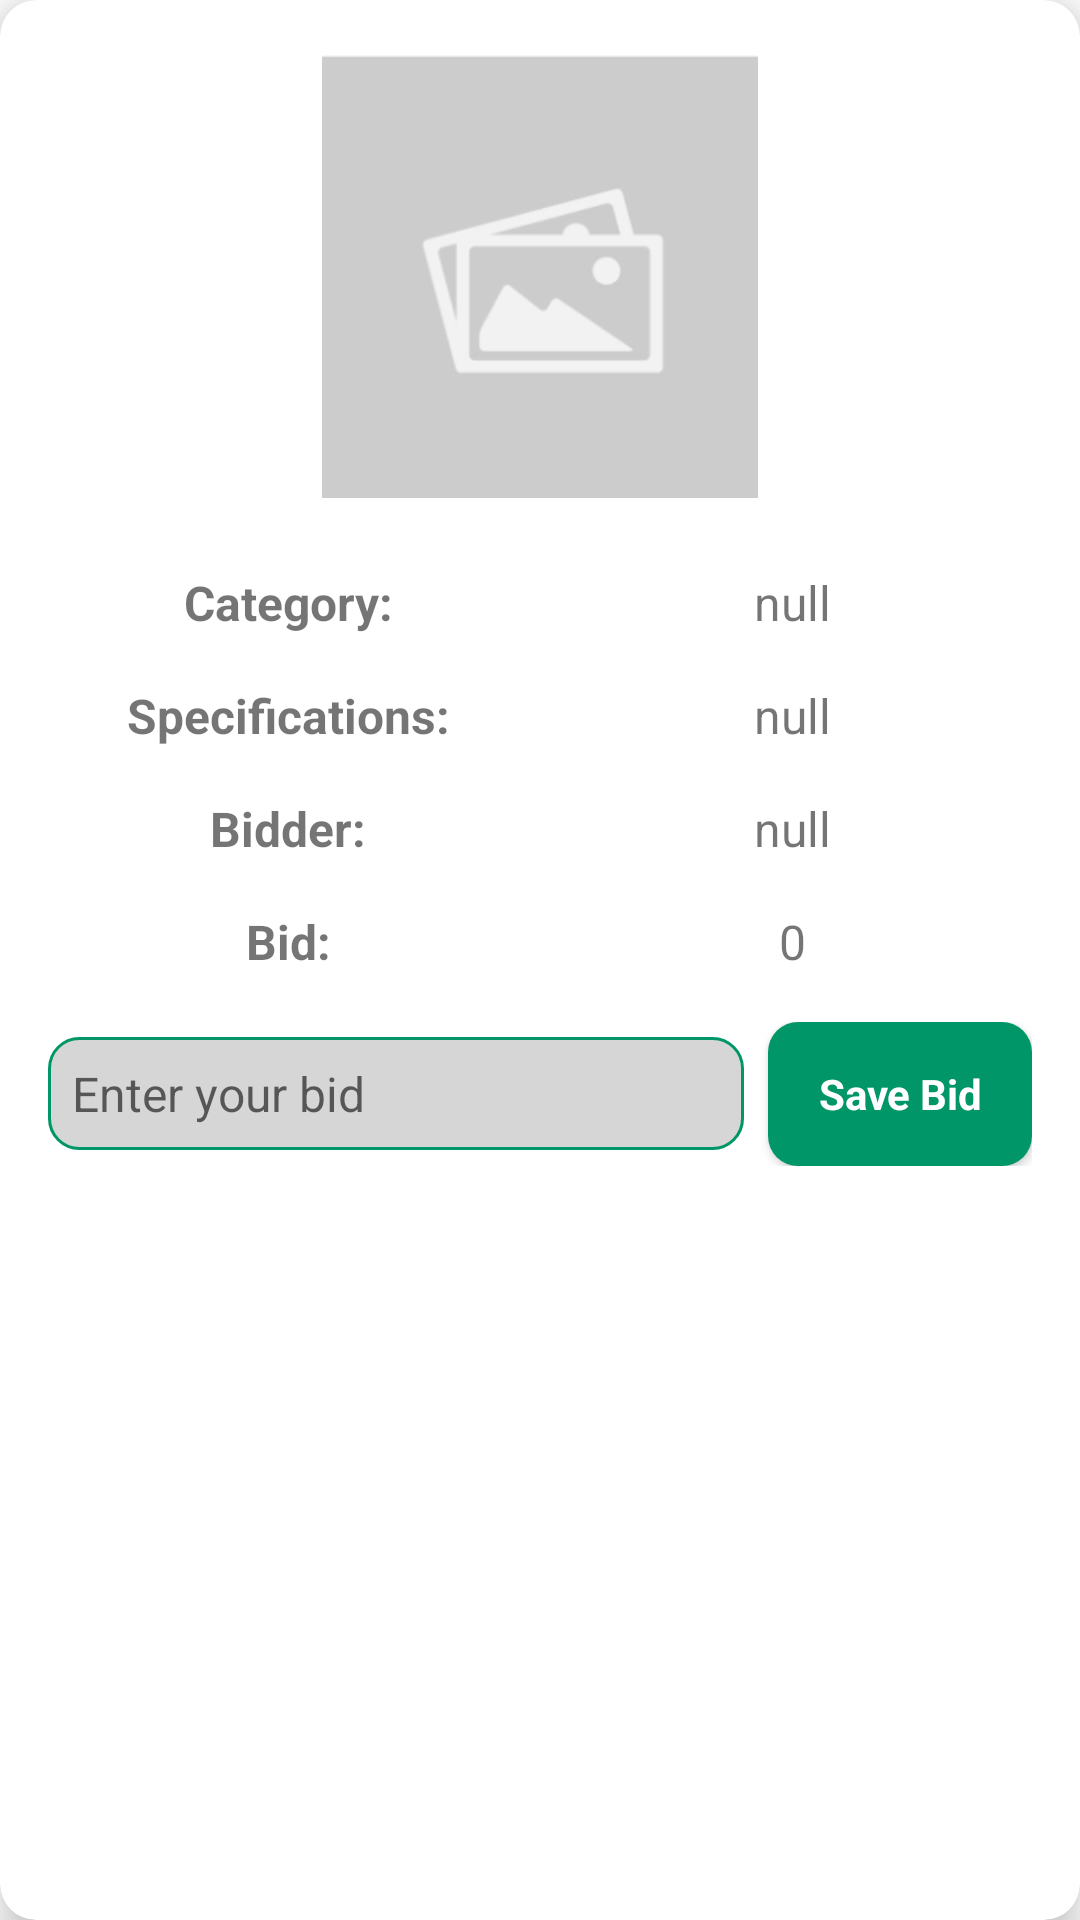

Layout XML and referenced resources for this Android screen:
<!-- AndroidManifest.xml: application theme Theme.RunningApp -->
<!-- res/layout/studentauctionlayout.xml -->
<androidx.cardview.widget.CardView
    xmlns:android="http://schemas.android.com/apk/res/android"
    xmlns:card_view="http://schemas.android.com/apk/res-auto"
    android:layout_width="match_parent"
    android:layout_height="wrap_content"
    android:layout_margin="8dp"
    android:background="@color/white"
    card_view:cardCornerRadius="12dp"
    card_view:cardElevation="8dp"
    android:padding="12dp"
    android:orientation="vertical">

    <LinearLayout
        android:layout_width="match_parent"
        android:layout_height="wrap_content"
        android:orientation="vertical"
        android:padding="8dp"
        android:layout_margin="8dp">

        
        <ImageView
            android:id="@+id/itemImageView"
            android:layout_width="150dp"
            android:layout_height="150dp"
            android:layout_gravity="center_horizontal"
            android:layout_marginBottom="16dp"
            android:src="@drawable/ic_placeholder" />

        
        <LinearLayout
            android:layout_width="match_parent"
            android:layout_height="wrap_content"
            android:orientation="horizontal"
            android:paddingVertical="8dp">

            <TextView
                android:layout_width="0dp"
                android:layout_height="wrap_content"
                android:layout_weight="1"
                android:text="Category:"
                android:textSize="16sp"
                android:textStyle="bold"
                android:gravity="center"
                android:layout_marginEnd="8dp" />

            <TextView
                android:id="@+id/categoryTextView"
                android:layout_width="0dp"
                android:layout_height="wrap_content"
                android:layout_weight="1"
                android:text="null"
                android:textSize="16sp"
                android:gravity="center" />
        </LinearLayout>

        
        <LinearLayout
            android:layout_width="match_parent"
            android:layout_height="wrap_content"
            android:orientation="horizontal"
            android:paddingVertical="8dp">

            <TextView
                android:layout_width="0dp"
                android:layout_height="wrap_content"
                android:layout_weight="1"
                android:text="Specifications:"
                android:textSize="16sp"
                android:textStyle="bold"
                android:gravity="center"
                android:layout_marginEnd="8dp" />

            <TextView
                android:id="@+id/SpecificationTextView"
                android:layout_width="0dp"
                android:layout_height="wrap_content"
                android:layout_weight="1"
                android:text="null"
                android:textSize="16sp"
                android:gravity="center" />
        </LinearLayout>

        
        <LinearLayout
            android:layout_width="match_parent"
            android:layout_height="wrap_content"
            android:orientation="horizontal"
            android:paddingVertical="8dp">

            <TextView
                android:layout_width="0dp"
                android:layout_height="wrap_content"
                android:layout_weight="1"
                android:text="Bidder:"
                android:textSize="16sp"
                android:textStyle="bold"
                android:gravity="center"
                android:layout_marginEnd="8dp" />

            <TextView
                android:id="@+id/BidbyTextView"
                android:layout_width="0dp"
                android:layout_height="wrap_content"
                android:layout_weight="1"
                android:text="null"
                android:textSize="16sp"
                android:gravity="center" />
        </LinearLayout>

        
        <LinearLayout
            android:layout_width="match_parent"
            android:layout_height="wrap_content"
            android:orientation="horizontal"
            android:paddingVertical="8dp">

            <TextView
                android:layout_width="0dp"
                android:layout_height="wrap_content"
                android:layout_weight="1"
                android:text="Bid:"
                android:textSize="16sp"
                android:textStyle="bold"
                android:gravity="center"
                android:layout_marginEnd="8dp" />

            <TextView
                android:id="@+id/maximumbidTextView"
                android:layout_width="0dp"
                android:layout_height="wrap_content"
                android:layout_weight="1"
                android:text="0"
                android:textSize="16sp"
                android:gravity="center" />
        </LinearLayout>

        
        <LinearLayout
            android:layout_width="match_parent"
            android:layout_height="wrap_content"
            android:orientation="horizontal"
            android:paddingVertical="8dp"
            android:gravity="center_vertical">

            <EditText
                android:id="@+id/userBidEditText"
                android:layout_width="0dp"
                android:layout_height="wrap_content"
                android:layout_weight="1"
                android:hint="Enter your bid"
                android:inputType="number"
                android:padding="8dp"
                android:background="@drawable/edittext_background"
                android:textSize="16sp"
                android:textColor="#707070"/>





            <androidx.appcompat.widget.AppCompatButton
                android:id="@+id/saveBidButton"
                style="@android:style/Widget.Button"
                android:layout_width="wrap_content"
                android:layout_height="wrap_content"
                android:layout_marginStart="8dp"
                android:text="Save Bid"
                android:background="@drawable/button_background"
                android:textColor="#ffffff"
                android:paddingHorizontal="16dp"

                android:textStyle="bold" />
        </LinearLayout>

    </LinearLayout>
</androidx.cardview.widget.CardView>
<!-- resources referenced by this layout -->
<resources>
  <color name="white">#FFFFFFFF</color>
  <!-- drawable button_background (drawable) -->
  <?xml version="1.0" encoding="utf-8"?>
  <selector xmlns:android="http://schemas.android.com/apk/res/android">
   <item>
       <shape android:shape="rectangle">
            <corners android:radius="10dp"/>
           <solid android:color="#009667"/>
       </shape>
   </item>
  </selector>
  <!-- drawable edittext_background (drawable) -->
  <?xml version="1.0" encoding="utf-8"?>
  <selector xmlns:android="http://schemas.android.com/apk/res/android">
    <item>
        <shape android:shape="rectangle">
            <solid android:color="#D7D6D7"/>
            <corners android:radius="10dp"/>
            <stroke android:color="#009667" android:width="1dp"/>
        </shape>
    </item>
  
  </selector>
  <!-- drawable ic_placeholder: png bitmap (drawable, 6934 bytes) -->
  <style name="Theme.RunningApp" parent="Base.Theme.RunningApp" />
  <style name="Base.Theme.RunningApp" parent="Theme.MaterialComponents.DayNight.NoActionBar">
          
          
          <item name="android:statusBarColor">@android:color/transparent</item>
      </style>
</resources>
